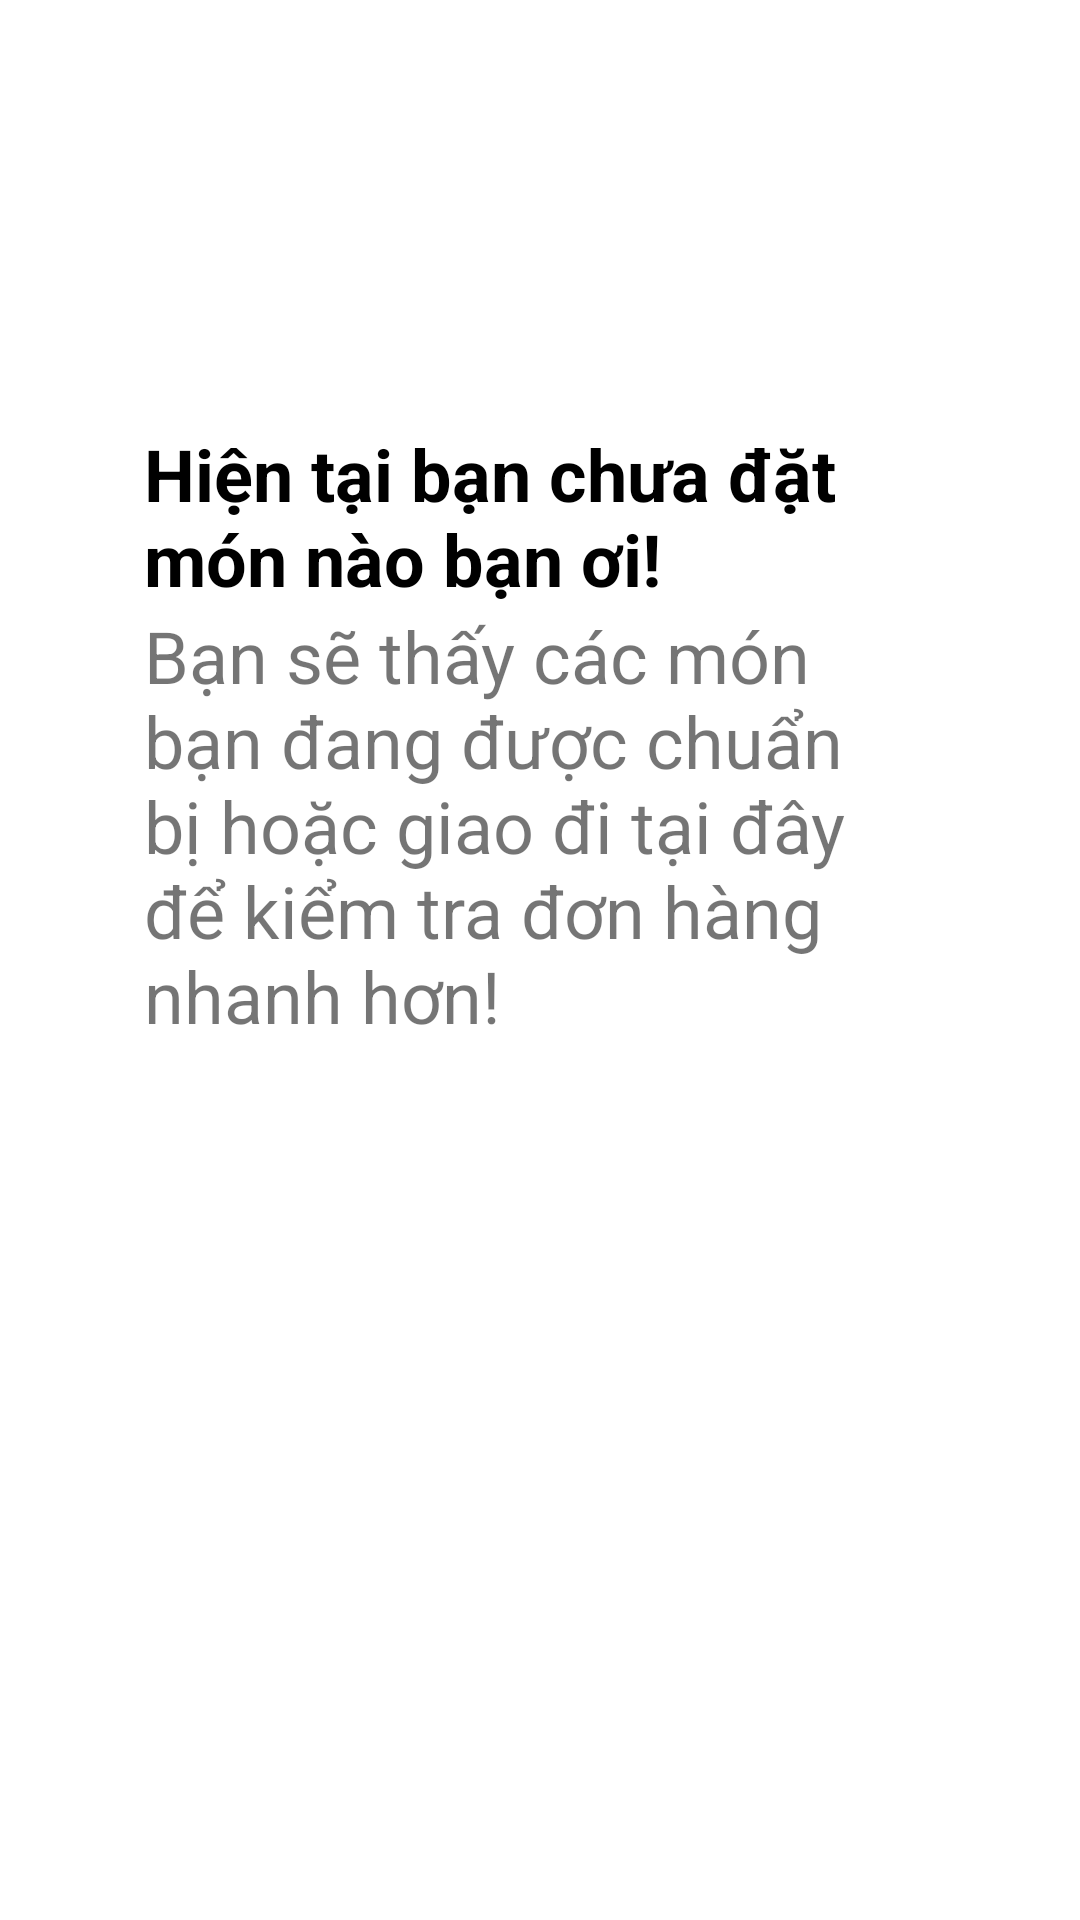

This screen was rendered from an Android layout file. Write that file and the resources it references.
<!-- AndroidManifest.xml: application theme Theme.HamburgerApp -->
<!-- res/layout/fragment_coming.xml -->
<?xml version="1.0" encoding="utf-8"?>
<FrameLayout xmlns:android="http://schemas.android.com/apk/res/android"
    xmlns:app="http://schemas.android.com/apk/res-auto"
    xmlns:tools="http://schemas.android.com/tools"
    android:layout_width="wrap_content"
    android:layout_height="match_parent"
    android:paddingHorizontal="@dimen/text_size_md"
    tools:context=".fragment.ComingFragment">


    

    <androidx.constraintlayout.widget.ConstraintLayout
        android:layout_width="match_parent"
        android:layout_height="952dp"
        android:layout_gravity="center"
        android:paddingLeft="@dimen/text_size_xl"
        android:paddingRight="@dimen/text_size_xl">

        <LinearLayout
            android:layout_width="wrap_content"
            android:layout_height="wrap_content"
            android:layout_marginTop="@dimen/text_size_xxl"
            android:gravity="center"
            android:orientation="vertical"
            app:layout_constraintBottom_toBottomOf="parent"
            app:layout_constraintEnd_toEndOf="parent"
            app:layout_constraintHorizontal_bias="0.0"
            app:layout_constraintStart_toStartOf="parent"
            app:layout_constraintTop_toTopOf="parent"
            app:layout_constraintVertical_bias="0.358">

            <TextView
                android:id="@+id/textView10"
                android:layout_width="match_parent"
                android:layout_height="wrap_content"
                android:text="Hiện tại bạn chưa đặt món nào bạn ơi!"
                android:textColor="@color/black"
                android:textSize="@dimen/text_size_lg"
                android:textStyle="bold"
                app:layout_constraintStart_toStartOf="parent" />

            <TextView
                android:id="@+id/textView11"
                android:layout_width="match_parent"
                android:layout_height="wrap_content"
                android:text="Bạn sẽ thấy các món bạn đang được chuẩn bị hoặc giao đi tại đây để kiểm tra đơn hàng nhanh hơn!"
                android:textSize="@dimen/text_size_lg"
                app:layout_constraintStart_toStartOf="parent" />
        </LinearLayout>
    </androidx.constraintlayout.widget.ConstraintLayout>

</FrameLayout>
<!-- resources referenced by this layout -->
<resources>
  <color name="black">#FF000000</color>
  <dimen name="text_size_lg">24sp</dimen>
  <dimen name="text_size_md">16sp</dimen>
  <dimen name="text_size_xl">32sp</dimen>
  <dimen name="text_size_xxl">48sp</dimen>
  <style name="Theme.HamburgerApp" parent="Base.Theme.HamburgerApp" />
  <style name="Base.Theme.HamburgerApp" parent="Theme.MaterialComponents.DayNight.NoActionBar">
          
          
      </style>
</resources>
